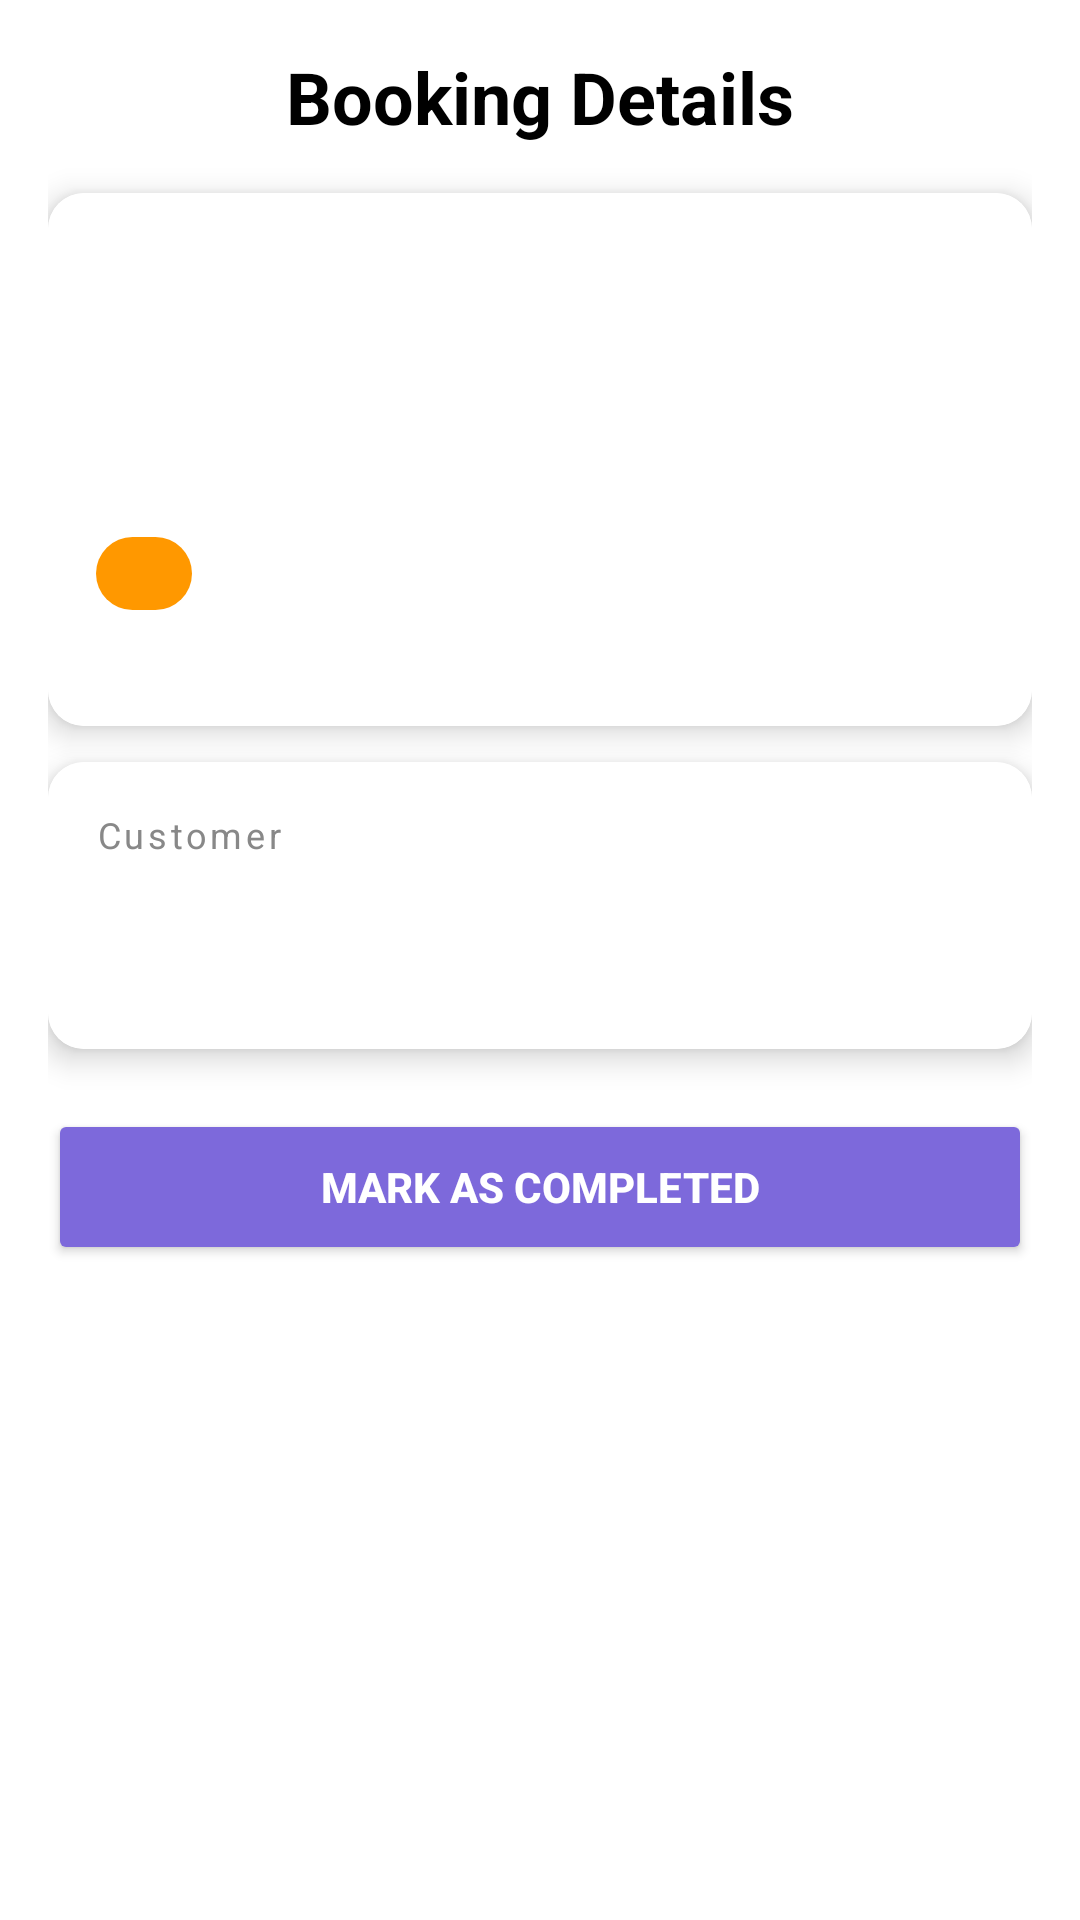

Write the Android layout XML for this screen, with the resource values it uses.
<!-- AndroidManifest.xml: application theme Theme.Serviceapp -->
<!-- res/layout/activity_booking_request.xml -->
<?xml version="1.0" encoding="utf-8"?>
<androidx.core.widget.NestedScrollView
    xmlns:android="http://schemas.android.com/apk/res/android"
    xmlns:app="http://schemas.android.com/apk/res-auto"
    android:layout_width="match_parent"
    android:layout_height="match_parent"
    android:background="@drawable/gradient_bg"
    android:fillViewport="true">

    <LinearLayout
        android:layout_width="match_parent"
        android:layout_height="wrap_content"
        android:orientation="vertical"
        android:padding="16dp"
        android:paddingBottom="100dp">

        <androidx.constraintlayout.widget.ConstraintLayout
            android:layout_width="match_parent"
            android:layout_height="wrap_content"
            android:layout_marginBottom="16dp">

            <TextView
                android:layout_width="wrap_content"
                android:layout_height="wrap_content"
                android:text="Booking Details"
                android:textColor="@color/black"
                android:textSize="24sp"
                android:textStyle="bold"
                app:layout_constraintStart_toStartOf="parent"
                app:layout_constraintEnd_toEndOf="parent"
                app:layout_constraintTop_toTopOf="parent"
                app:layout_constraintBottom_toBottomOf="parent"/>
        </androidx.constraintlayout.widget.ConstraintLayout>

        
        <androidx.cardview.widget.CardView
            android:layout_width="match_parent"
            android:layout_height="wrap_content"
            android:layout_marginBottom="12dp"
            app:cardCornerRadius="12dp"
            app:cardElevation="6dp">

            <LinearLayout
                android:layout_width="match_parent"
                android:layout_height="wrap_content"
                android:orientation="vertical"
                android:padding="16dp"
                android:background="@drawable/gradient_bg">

                <TextView
                    android:id="@+id/bookingIdTxt"
                    android:layout_width="match_parent"
                    android:layout_height="wrap_content"
                    android:textColor="#888888"
                    android:textSize="10sp"
                    android:fontFamily="monospace"
                    android:layout_marginBottom="4dp"/>

                <TextView
                    android:id="@+id/serviceTitleTxt"
                    android:layout_width="match_parent"
                    android:layout_height="wrap_content"
                    android:textSize="18sp"
                    android:textStyle="bold"
                    android:textColor="@color/black"/>

                <TextView
                    android:id="@+id/serviceTypeTxt"
                    android:layout_width="match_parent"
                    android:layout_height="wrap_content"
                    android:layout_marginTop="4dp"
                    android:textSize="14sp"
                    android:textColor="@color/black"/>

                <TextView
                    android:id="@+id/priceTxt"
                    android:layout_width="match_parent"
                    android:layout_height="wrap_content"
                    android:layout_marginTop="4dp"
                    android:textSize="16sp"
                    android:textStyle="bold"
                    android:textColor="#6650A4"/>

                <TextView
                    android:id="@+id/statusTxt"
                    android:layout_width="wrap_content"
                    android:layout_height="wrap_content"
                    android:layout_marginTop="8dp"
                    android:paddingHorizontal="16dp"
                    android:paddingVertical="4dp"
                    android:textColor="@color/white"
                    android:textSize="12sp"
                    android:textStyle="bold"
                    android:background="@drawable/status_pending_bg"/>

                <TextView
                    android:id="@+id/timeTxt"
                    android:layout_width="match_parent"
                    android:layout_height="wrap_content"
                    android:layout_marginTop="8dp"
                    android:textColor="#888888"
                    android:textSize="11sp"/>

            </LinearLayout>
        </androidx.cardview.widget.CardView>

        
        <androidx.cardview.widget.CardView
            android:layout_width="match_parent"
            android:layout_height="wrap_content"
            android:layout_marginBottom="12dp"
            app:cardCornerRadius="12dp"
            app:cardElevation="6dp">

            <LinearLayout
                android:layout_width="match_parent"
                android:layout_height="wrap_content"
                android:orientation="vertical"
                android:padding="16dp"
                android:background="@drawable/gradient_bg">

                <TextView
                    android:layout_width="match_parent"
                    android:layout_height="wrap_content"
                    android:text="Customer"
                    android:textSize="12sp"
                    android:textColor="#888888"
                    android:letterSpacing="0.1"/>

                <TextView
                    android:id="@+id/userNameTxt"
                    android:layout_width="match_parent"
                    android:layout_height="wrap_content"
                    android:layout_marginTop="4dp"
                    android:textSize="16sp"
                    android:textStyle="bold"
                    android:textColor="@color/black"/>

                <TextView
                    android:id="@+id/userPhoneTxt"
                    android:layout_width="match_parent"
                    android:layout_height="wrap_content"
                    android:layout_marginTop="4dp"
                    android:textColor="#6650A4"
                    android:textSize="13sp"/>

                <LinearLayout
                    android:id="@+id/emailContainer"
                    android:layout_width="match_parent"
                    android:layout_height="wrap_content"
                    android:orientation="vertical"
                    android:visibility="gone">

                    <TextView
                        android:layout_width="match_parent"
                        android:layout_height="wrap_content"
                        android:layout_marginTop="8dp"
                        android:text="Email"
                        android:textSize="12sp"
                        android:textColor="#888888"/>

                    <TextView
                        android:id="@+id/userEmailTxt"
                        android:layout_width="match_parent"
                        android:layout_height="wrap_content"
                        android:layout_marginTop="4dp"
                        android:textSize="15sp"
                        android:textColor="#6650A4"/>

                </LinearLayout>
            </LinearLayout>
        </androidx.cardview.widget.CardView>

        
        <androidx.cardview.widget.CardView
            android:id="@+id/mapContainer"
            android:layout_width="match_parent"
            android:layout_height="wrap_content"
            android:layout_marginBottom="12dp"
            android:visibility="gone"
            app:cardCornerRadius="12dp"
            app:cardElevation="6dp">

            <LinearLayout
                android:layout_width="match_parent"
                android:layout_height="wrap_content"
                android:orientation="vertical"
                android:padding="16dp"
                android:background="@drawable/gradient_bg">

                <TextView
                    android:layout_width="match_parent"
                    android:layout_height="wrap_content"
                    android:text="Customer Location"
                    android:textSize="12sp"
                    android:textColor="#888888"
                    android:letterSpacing="0.1"
                    android:layout_marginBottom="8dp"/>

                <com.google.android.gms.maps.MapView
                    android:id="@+id/mapView"
                    android:layout_width="match_parent"
                    android:layout_height="220dp"/>

            </LinearLayout>
        </androidx.cardview.widget.CardView>

        
        <Button
            android:id="@+id/completeBtn"
            android:layout_width="match_parent"
            android:layout_height="52dp"
            android:text="Mark as Completed"
            android:textColor="@color/white"
            android:textSize="14sp"
            android:textStyle="bold"
            android:backgroundTint="@color/Purple"
            android:layout_marginTop="8dp"
            android:layout_marginBottom="16dp"/>

    </LinearLayout>

</androidx.core.widget.NestedScrollView>
<!-- resources referenced by this layout -->
<resources>
  <color name="Purple">#7D69DB</color>
  <color name="black">#FF000000</color>
  <color name="white">#FFFFFFFF</color>
  <!-- drawable gradient_bg (drawable) -->
  <?xml version="1.0" encoding="utf-8"?>
  <selector xmlns:android="http://schemas.android.com/apk/res/android">
  <item>
      <shape android:shape="rectangle">
          <gradient android:startColor="@color/white"
              android:endColor="@color/white"
              android:angle="-90"/>
      </shape>
  </item>
  </selector>
  <!-- drawable status_pending_bg (drawable) -->
  <?xml version="1.0" encoding="utf-8"?>
  <shape xmlns:android="http://schemas.android.com/apk/res/android"
      android:shape="rectangle">
      <solid android:color="#FF9800"/>
      <corners android:radius="20dp"/>
  </shape>
  <style name="Theme.Serviceapp" parent="Base.Theme.Serviceapp" />
  <style name="Base.Theme.Serviceapp" parent="Theme.Material3.DayNight.NoActionBar">
          
          
      </style>
</resources>
